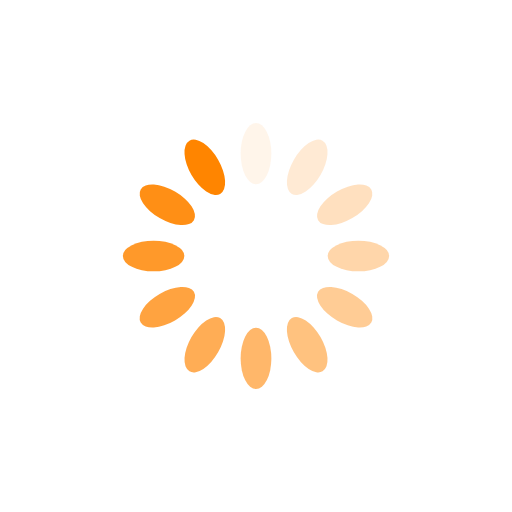
t = 0.00 s
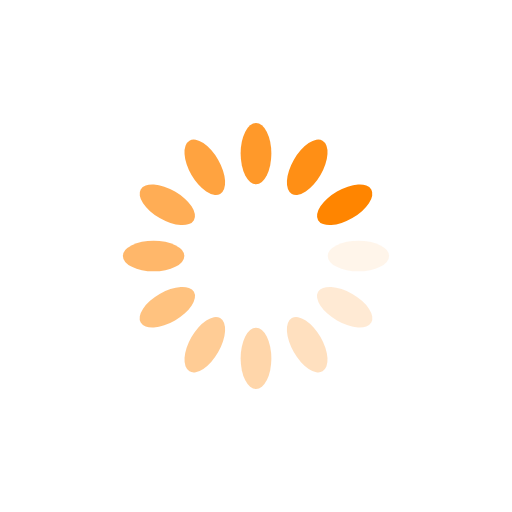
t = 0.25 s
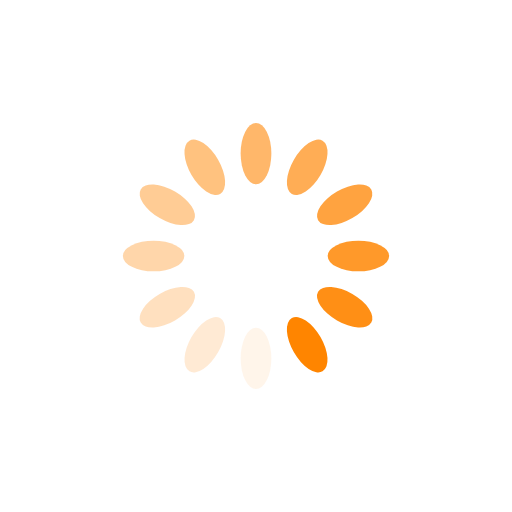
t = 0.50 s
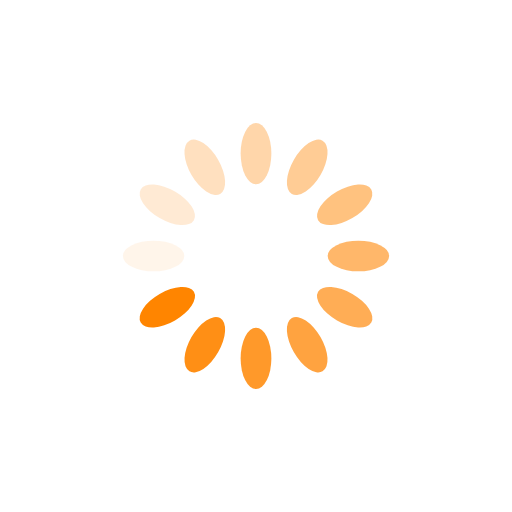
t = 0.75 s

The animated SVG that drew these frames (rendered in a browser with its animation timeline set to each time). Animation: 12 SMIL elements (animate=12); one cycle of 1.00 s, repeats indefinitely.

<svg xmlns="http://www.w3.org/2000/svg" viewBox="0 0 100 100" preserveAspectRatio="xMidYMid" width="200" height="200" style="shape-rendering: auto; display: block; background: transparent;" xmlns:xlink="http://www.w3.org/1999/xlink"><g><g transform="rotate(0 50 50)">
  <rect fill="#ff8500" height="12" width="6" ry="6" rx="3" y="24" x="47">
    <animate repeatCount="indefinite" begin="-0.9166666666666666s" dur="1s" keyTimes="0;1" values="1;0" attributeName="opacity"></animate>
  </rect>
</g><g transform="rotate(30 50 50)">
  <rect fill="#ff8500" height="12" width="6" ry="6" rx="3" y="24" x="47">
    <animate repeatCount="indefinite" begin="-0.8333333333333334s" dur="1s" keyTimes="0;1" values="1;0" attributeName="opacity"></animate>
  </rect>
</g><g transform="rotate(60 50 50)">
  <rect fill="#ff8500" height="12" width="6" ry="6" rx="3" y="24" x="47">
    <animate repeatCount="indefinite" begin="-0.75s" dur="1s" keyTimes="0;1" values="1;0" attributeName="opacity"></animate>
  </rect>
</g><g transform="rotate(90 50 50)">
  <rect fill="#ff8500" height="12" width="6" ry="6" rx="3" y="24" x="47">
    <animate repeatCount="indefinite" begin="-0.6666666666666666s" dur="1s" keyTimes="0;1" values="1;0" attributeName="opacity"></animate>
  </rect>
</g><g transform="rotate(120 50 50)">
  <rect fill="#ff8500" height="12" width="6" ry="6" rx="3" y="24" x="47">
    <animate repeatCount="indefinite" begin="-0.5833333333333334s" dur="1s" keyTimes="0;1" values="1;0" attributeName="opacity"></animate>
  </rect>
</g><g transform="rotate(150 50 50)">
  <rect fill="#ff8500" height="12" width="6" ry="6" rx="3" y="24" x="47">
    <animate repeatCount="indefinite" begin="-0.5s" dur="1s" keyTimes="0;1" values="1;0" attributeName="opacity"></animate>
  </rect>
</g><g transform="rotate(180 50 50)">
  <rect fill="#ff8500" height="12" width="6" ry="6" rx="3" y="24" x="47">
    <animate repeatCount="indefinite" begin="-0.4166666666666667s" dur="1s" keyTimes="0;1" values="1;0" attributeName="opacity"></animate>
  </rect>
</g><g transform="rotate(210 50 50)">
  <rect fill="#ff8500" height="12" width="6" ry="6" rx="3" y="24" x="47">
    <animate repeatCount="indefinite" begin="-0.3333333333333333s" dur="1s" keyTimes="0;1" values="1;0" attributeName="opacity"></animate>
  </rect>
</g><g transform="rotate(240 50 50)">
  <rect fill="#ff8500" height="12" width="6" ry="6" rx="3" y="24" x="47">
    <animate repeatCount="indefinite" begin="-0.25s" dur="1s" keyTimes="0;1" values="1;0" attributeName="opacity"></animate>
  </rect>
</g><g transform="rotate(270 50 50)">
  <rect fill="#ff8500" height="12" width="6" ry="6" rx="3" y="24" x="47">
    <animate repeatCount="indefinite" begin="-0.16666666666666666s" dur="1s" keyTimes="0;1" values="1;0" attributeName="opacity"></animate>
  </rect>
</g><g transform="rotate(300 50 50)">
  <rect fill="#ff8500" height="12" width="6" ry="6" rx="3" y="24" x="47">
    <animate repeatCount="indefinite" begin="-0.08333333333333333s" dur="1s" keyTimes="0;1" values="1;0" attributeName="opacity"></animate>
  </rect>
</g><g transform="rotate(330 50 50)">
  <rect fill="#ff8500" height="12" width="6" ry="6" rx="3" y="24" x="47">
    <animate repeatCount="indefinite" begin="0s" dur="1s" keyTimes="0;1" values="1;0" attributeName="opacity"></animate>
  </rect>
</g><g></g></g><!-- [ldio] generated by https://loading.io --></svg>
